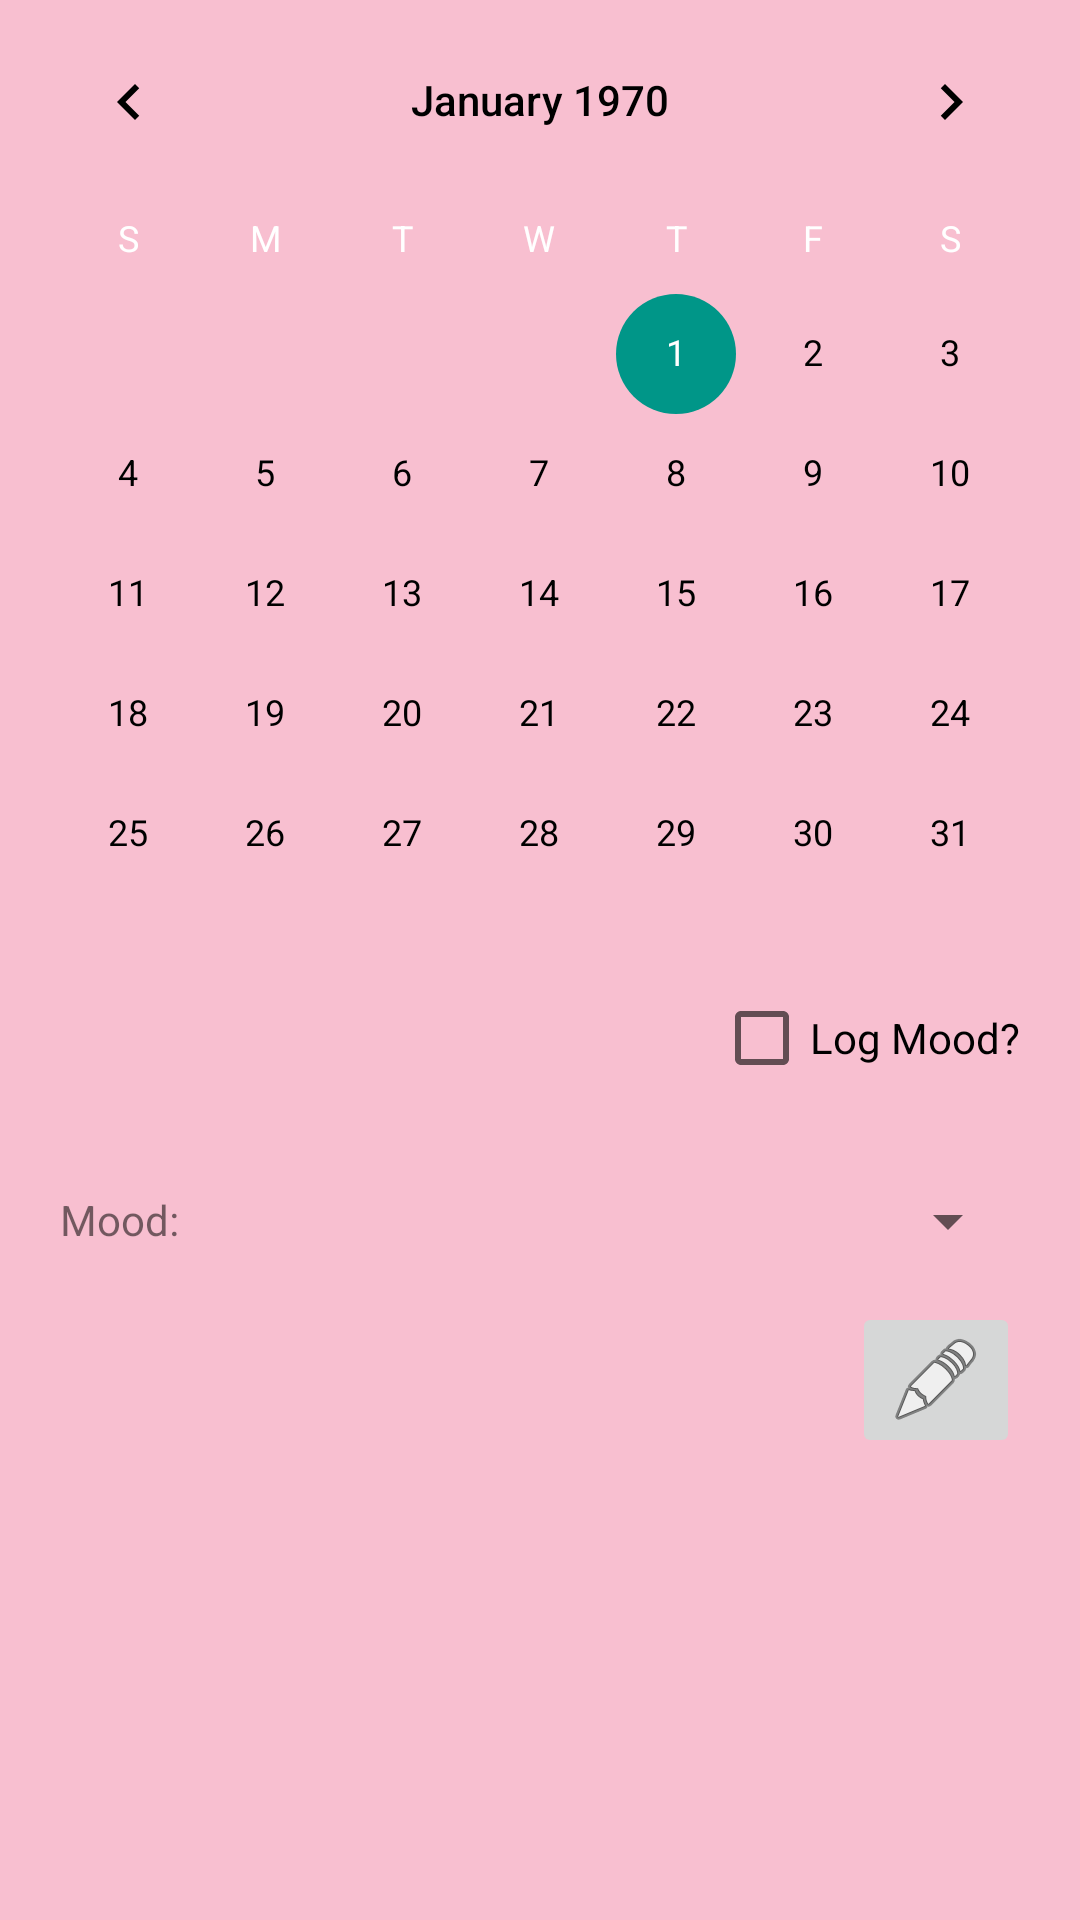

This screen was rendered from an Android layout file. Write that file and the resources it references.
<!-- AndroidManifest.xml: application theme AppTheme -->
<!-- res/layout/fragment_mood_tracking.xml -->
<LinearLayout xmlns:android="http://schemas.android.com/apk/res/android"
    xmlns:app="http://schemas.android.com/apk/res-auto"
    xmlns:tools="http://schemas.android.com/tools"
    android:id="@+id/moodTrackingLayout"
    android:layout_width="match_parent"
    android:layout_height="match_parent"
    android:background="#F8BFD0"
    android:baselineAligned="false"
    android:orientation="vertical"
    tools:context=".MoodTrackingFragment">

    <RelativeLayout
        android:id="@+id/topHalf"
        android:layout_width="match_parent"
        android:layout_height="match_parent"
        android:layout_weight="1">


        <CalendarView
            android:id="@+id/calendar"
            android:layout_width="match_parent"
            android:layout_height="wrap_content"
            android:theme="@style/CalendarTheme"
            />

    </RelativeLayout>

    <androidx.constraintlayout.widget.ConstraintLayout
        android:id="@+id/bottomHalf"
        android:layout_width="match_parent"
        android:layout_height="match_parent"
        android:layout_weight="1"
        tools:layout_editor_absoluteY="366dp">

        <androidx.constraintlayout.widget.ConstraintLayout
            android:id="@+id/addInfo"
            android:layout_width="match_parent"
            android:layout_height="0dp"
            android:layout_marginTop="15dp"
            app:layout_constraintBottom_toBottomOf="parent"
            app:layout_constraintTop_toBottomOf="@+id/logMood"
            tools:layout_editor_absoluteX="16dp">


            <ImageButton
                android:id="@+id/editMoodDetailsButton"
                android:layout_width="wrap_content"
                android:layout_height="wrap_content"
                android:layout_marginTop="15dp"
                android:layout_marginEnd="20dp"
                android:contentDescription="Save and Edit Button"
                android:src="@android:drawable/ic_menu_edit"
                app:layout_constraintEnd_toEndOf="parent"
                app:layout_constraintTop_toBottomOf="@+id/moods" />


            <TextView
                android:id="@+id/mood_label"
                android:layout_width="80dp"
                android:layout_height="wrap_content"
                android:layout_marginStart="20dp"
                android:layout_marginTop="20dp"
                android:text="Mood: "

                app:layout_constraintStart_toStartOf="parent"
                app:layout_constraintTop_toTopOf="parent" />

            <Spinner
                android:id="@+id/moods"
                android:layout_width="0dp"
                android:layout_height="wrap_content"
                android:layout_marginTop="18dp"
                android:layout_marginEnd="20dp"
                android:spinnerMode="dropdown"
                app:layout_constraintEnd_toEndOf="parent"
                app:layout_constraintStart_toEndOf="@+id/mood_label"
                app:layout_constraintTop_toTopOf="parent" />


        </androidx.constraintlayout.widget.ConstraintLayout>


        <CheckBox
            android:id="@+id/logMood"
            android:layout_width="wrap_content"
            android:layout_height="wrap_content"
            android:layout_marginTop="10dp"
            android:layout_marginEnd="20dp"
            android:onClick="onClick"
            android:text="Log Mood?"
            app:layout_constraintEnd_toEndOf="parent"
            app:layout_constraintTop_toTopOf="parent" />


    </androidx.constraintlayout.widget.ConstraintLayout>


</LinearLayout>
<!-- resources referenced by this layout -->
<resources>
  <style name="CalendarTheme" parent="Theme.AppCompat.Light.DarkActionBar">
          <item name="android:colorControlActivated">#009688</item> 
          <item name="android:textColorPrimary">#000</item> 
          <item name="android:textColorSecondary">#FFF</item>    
      </style>
  <style name="AppTheme" parent="Theme.AppCompat.Light.DarkActionBar">
          
          <item name="colorPrimary">@color/colorPrimary</item>
          <item name="colorPrimaryDark">@color/colorPrimaryDark</item>
          <item name="colorAccent">@color/colorAccent</item>
      </style>
  <color name="colorPrimary">#008577</color>
  <color name="colorPrimaryDark">#307068</color>
  <color name="colorAccent">#D81B60</color>
</resources>
